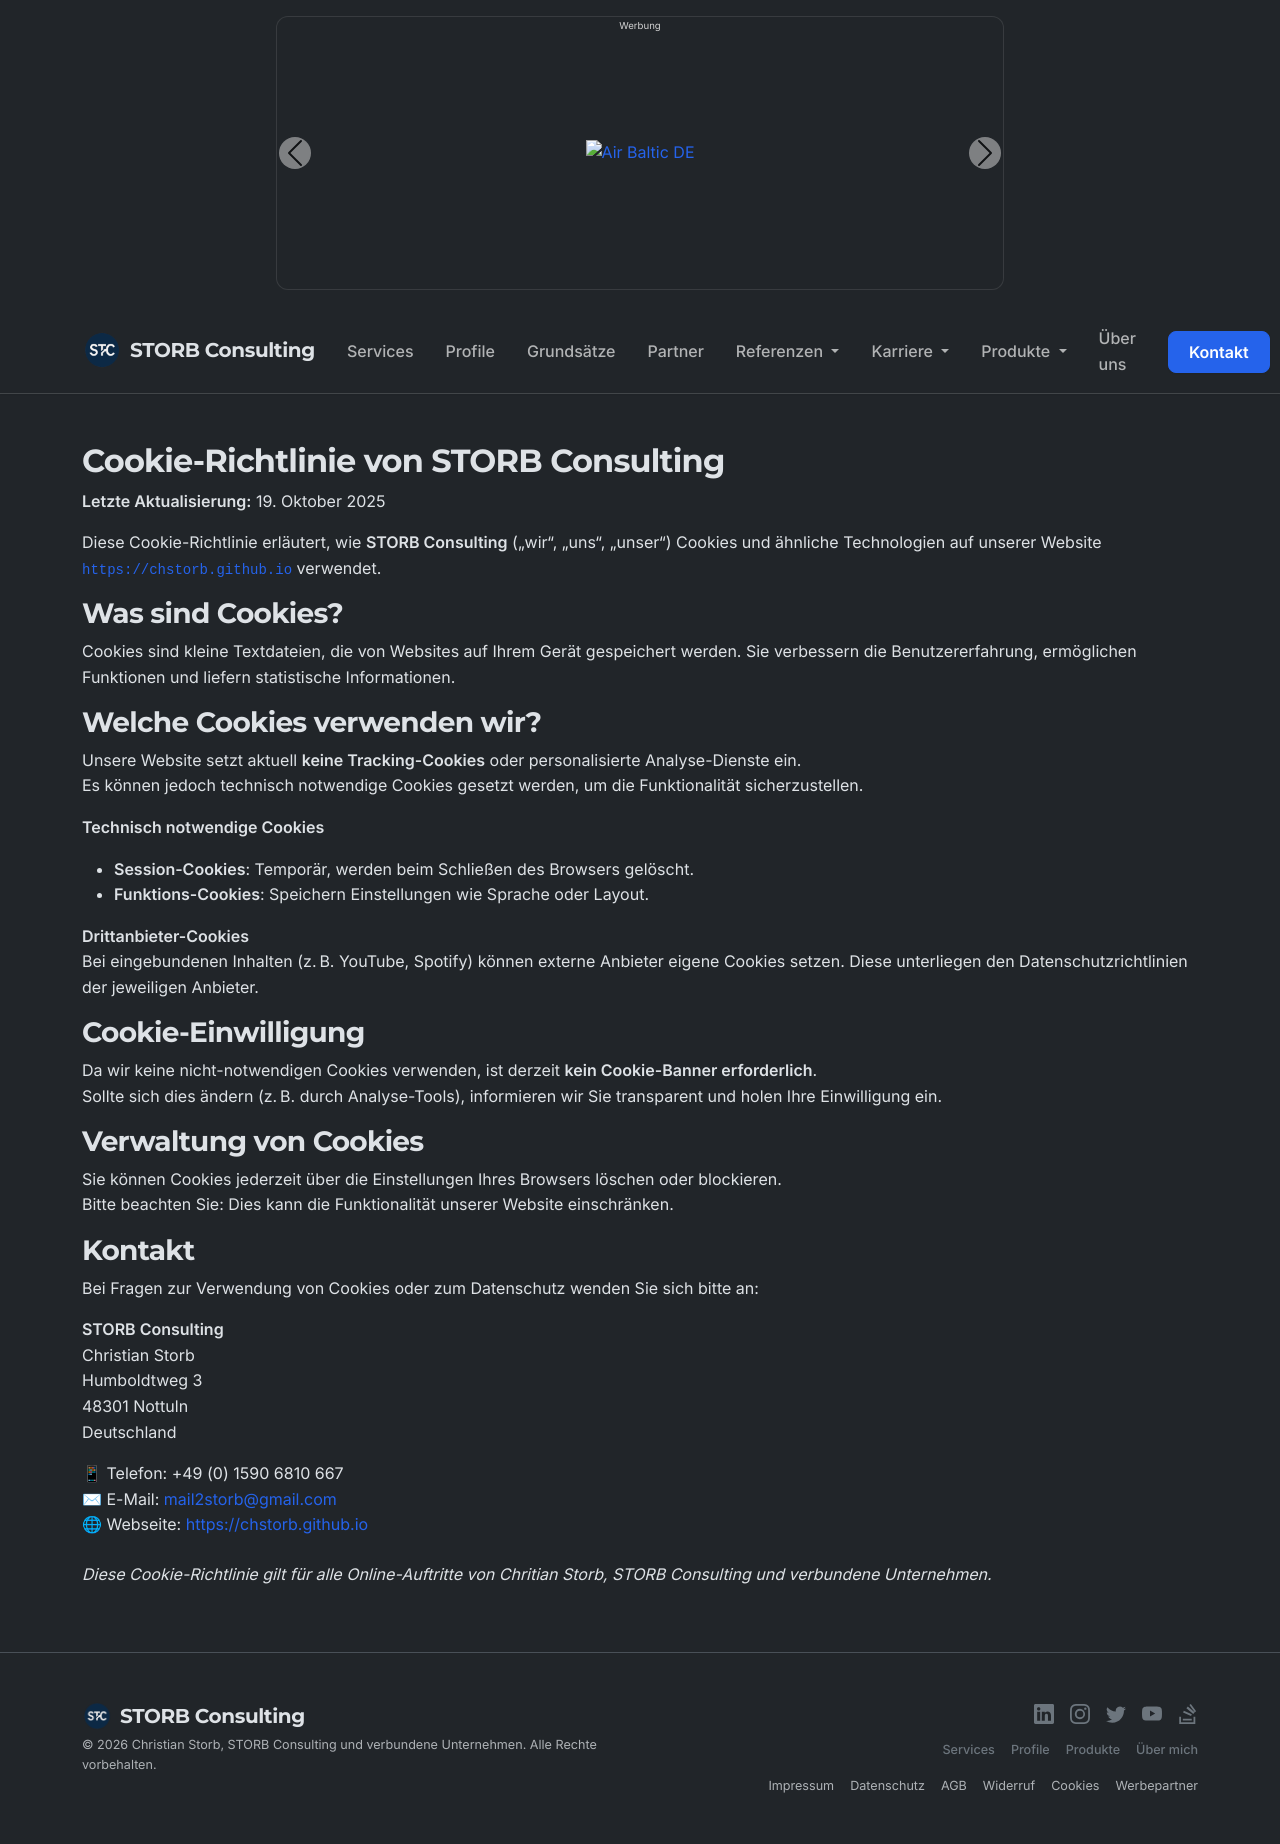

repository: chstorb/chstorb.github.io · page: policies/cookie-policy/index.html · generator: jekyll

---
layout: default
title: "Cookie-Richtlinie von STORB Consulting"
description: "Informationen zur Verwendung von Cookies bei STORB Consulting – transparent und rechtssicher."
permalink: /policies/cookie-policy/
author: "Christian Storb"
locale: "de_DE"
seo: 
  type: WebPage

# Open Graph / Twitter Cards
image: "/assets/images/consulting/og-image.png"
twitter:
  card: "summary_large_image"
  creator: "@ChristianStorb"

robots: "index, follow"
categories: [policies, cookies, consulting]
tags: [Cookie-Richtlinie, Datenschutz, Consulting, IT, Rechtssicherheit]
---

## {{ page.title }}

**Letzte Aktualisierung:** 19. Oktober 2025  

Diese Cookie-Richtlinie erläutert, wie **STORB Consulting** („wir“, „uns“, „unser“) Cookies und ähnliche Technologien auf unserer Website [`{{ site.url }}`]({{ site.url }}) verwendet.

### Was sind Cookies?
Cookies sind kleine Textdateien, die von Websites auf Ihrem Gerät gespeichert werden. Sie verbessern die Benutzererfahrung, ermöglichen Funktionen und liefern statistische Informationen.

### Welche Cookies verwenden wir?
Unsere Website setzt aktuell **keine Tracking-Cookies** oder personalisierte Analyse-Dienste ein.  
Es können jedoch technisch notwendige Cookies gesetzt werden, um die Funktionalität sicherzustellen.

**Technisch notwendige Cookies**
- **Session-Cookies**: Temporär, werden beim Schließen des Browsers gelöscht.  
- **Funktions-Cookies**: Speichern Einstellungen wie Sprache oder Layout.  

**Drittanbieter-Cookies**  
Bei eingebundenen Inhalten (z. B. YouTube, Spotify) können externe Anbieter eigene Cookies setzen. Diese unterliegen den Datenschutzrichtlinien der jeweiligen Anbieter.

### Cookie-Einwilligung
Da wir keine nicht-notwendigen Cookies verwenden, ist derzeit **kein Cookie-Banner erforderlich**.  
Sollte sich dies ändern (z. B. durch Analyse-Tools), informieren wir Sie transparent und holen Ihre Einwilligung ein.

### Verwaltung von Cookies
Sie können Cookies jederzeit über die Einstellungen Ihres Browsers löschen oder blockieren.  
Bitte beachten Sie: Dies kann die Funktionalität unserer Website einschränken.

### Kontakt
Bei Fragen zur Verwendung von Cookies oder zum Datenschutz wenden Sie sich bitte an:

<div class="pb-4" itemscope itemtype="https://schema.org/Organization">
  <address itemprop="address" itemscope itemtype="https://schema.org/PostalAddress">
    <strong><span itemprop="name">STORB Consulting</span></strong><br>
    Christian Storb<br>
    <span itemprop="streetAddress">Humboldtweg 3</span><br>
    <span itemprop="postalCode">48301</span> <span itemprop="addressLocality">Nottuln</span><br>
    <span itemprop="addressCountry">Deutschland</span>
  </address>

  📱 Telefon: <span itemprop="telephone">+49 (0) 1590 6810 667</span><br>
  ✉ E-Mail: <a itemprop="email" href="mailto:{{ site.email }}">{{ site.email }}</a><br>
  🌐 Webseite: <a itemprop="url" href="{{ site.url }}">{{ site.url }}</a>
</div>

*Diese Cookie-Richtlinie gilt für alle Online-Auftritte von Chritian Storb, STORB Consulting und verbundene Unternehmen.*
